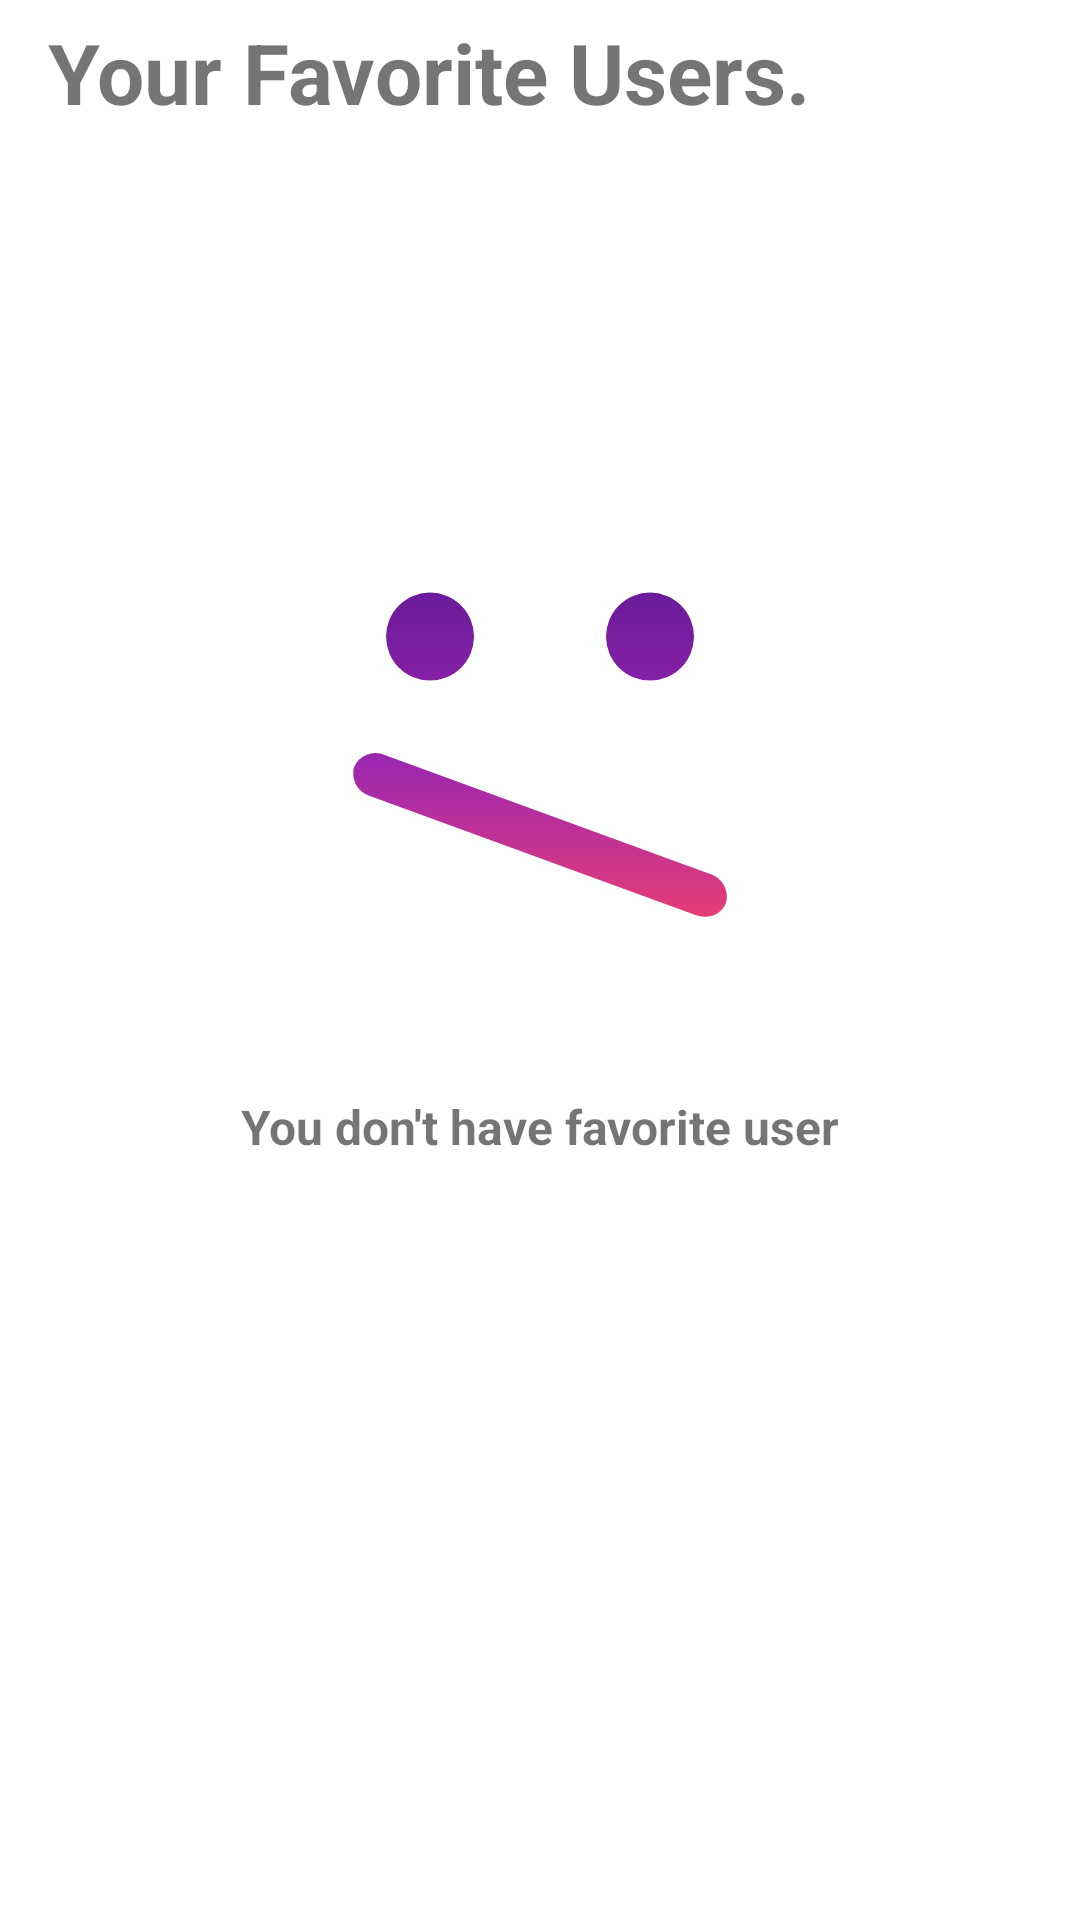

Reconstruct the res/layout file that produces this screen, plus the resources it refers to.
<!-- AndroidManifest.xml: application theme Theme.GithubUser -->
<!-- res/layout/fragment_favorite.xml -->
<?xml version="1.0" encoding="utf-8"?>
<androidx.constraintlayout.widget.ConstraintLayout xmlns:android="http://schemas.android.com/apk/res/android"
    xmlns:app="http://schemas.android.com/apk/res-auto"
    xmlns:tools="http://schemas.android.com/tools"
    android:layout_width="match_parent"
    android:layout_height="match_parent"
    tools:context=".fragment.FavoriteFragment">

    <ImageView
        android:id="@+id/img_no_favorite"
        android:layout_width="200dp"
        android:layout_height="200dp"
        android:layout_marginTop="48dp"
        android:contentDescription="@string/background_no_favorite"
        android:paddingBottom="24dp"
        android:src="@drawable/bg_sad"
        app:layout_constraintBottom_toBottomOf="parent"
        app:layout_constraintEnd_toEndOf="parent"
        app:layout_constraintStart_toStartOf="parent"
        app:layout_constraintTop_toTopOf="@+id/rv_favorite"
        app:layout_constraintVertical_bias=".20" />

    <TextView
        android:id="@+id/tv_no_favorite"
        android:layout_width="0dp"
        android:layout_height="wrap_content"
        android:text="@string/no_favorite"
        android:textSize="16sp"
        android:gravity="center"
        android:textStyle="bold"
        app:layout_constraintEnd_toEndOf="@+id/img_no_favorite"
        app:layout_constraintStart_toStartOf="@+id/img_no_favorite"
        app:layout_constraintTop_toBottomOf="@+id/img_no_favorite" />

    <TextView
        android:id="@+id/tv_favorite_banner"
        android:layout_width="match_parent"
        android:layout_height="48dp"
        android:layout_marginStart="16dp"
        android:gravity="center_vertical"
        android:text="@string/your_favorite_users_plural"
        android:textSize="28sp"
        android:textStyle="bold"
        app:layout_constraintEnd_toEndOf="parent"
        app:layout_constraintStart_toStartOf="parent"
        app:layout_constraintTop_toTopOf="parent" />

    <androidx.recyclerview.widget.RecyclerView
        android:id="@+id/rv_favorite"
        android:layout_width="0dp"
        android:layout_height="0dp"
        app:layout_constraintBottom_toBottomOf="parent"
        app:layout_constraintEnd_toEndOf="parent"
        app:layout_constraintStart_toStartOf="parent"
        app:layout_constraintTop_toBottomOf="@+id/tv_favorite_banner"
        tools:listitem="@layout/item_profile" />

</androidx.constraintlayout.widget.ConstraintLayout>
<!-- res/layout/item_profile.xml (included above) -->
<?xml version="1.0" encoding="utf-8"?>
<androidx.constraintlayout.widget.ConstraintLayout xmlns:android="http://schemas.android.com/apk/res/android"
    xmlns:app="http://schemas.android.com/apk/res-auto"
    xmlns:tools="http://schemas.android.com/tools"
    android:id="@+id/item_profile"
    android:layout_width="match_parent"
    android:layout_height="wrap_content"
    android:padding="8dp">

    <de.hdodenhof.circleimageview.CircleImageView
        android:id="@+id/img_profile_avatar"
        android:layout_width="75dp"
        android:layout_height="75dp"
        app:layout_constraintBottom_toBottomOf="parent"
        app:layout_constraintStart_toStartOf="parent"
        app:layout_constraintTop_toTopOf="parent"
        tools:ignore="ImageContrastCheck"
        tools:src="@tools:sample/avatars" />

    <TextView
        android:id="@+id/tv_profile_username"
        android:layout_width="0dp"
        android:layout_height="wrap_content"
        android:layout_marginStart="8dp"
        android:layout_marginTop="16dp"
        android:text="@string/dummy_username"
        android:textSize="16sp"
        android:textStyle="bold"
        app:layout_constraintEnd_toEndOf="parent"
        app:layout_constraintStart_toEndOf="@+id/img_profile_avatar"
        app:layout_constraintTop_toTopOf="@+id/img_profile_avatar" />

    <TextView
        android:id="@+id/tv_profile_type"
        android:layout_width="0dp"
        android:layout_height="wrap_content"
        android:text="@string/dummy_type"
        android:textSize="16sp"
        app:layout_constraintEnd_toEndOf="@+id/tv_profile_username"
        app:layout_constraintStart_toStartOf="@+id/tv_profile_username"
        app:layout_constraintTop_toBottomOf="@+id/tv_profile_username" />


</androidx.constraintlayout.widget.ConstraintLayout>
<!-- resources referenced by this layout -->
<resources>
  <!-- drawable bg_sad (drawable) -->
  <vector xmlns:android="http://schemas.android.com/apk/res/android"
      xmlns:aapt="http://schemas.android.com/aapt"
      android:width="24dp"
      android:height="24dp"
      android:viewportWidth="24"
      android:viewportHeight="24">
    <path
        android:pathData="M19.06,19.134l-14.792,-5.409a1.067,1.067 0,0 1,-0.72 -1.316,1.059 1.059,0 0,1 1.392,-0.543l14.792,5.408a1.068,1.068 0,0 1,0.721 1.316,0.994 0.994,0 0,1 -0.963,0.621A1.254,1.254 0,0 1,19.06 19.134ZM15.001,6.482a2,2 0,0 1,2 -2,2 2,0 0,1 2,2 2,2 0,0 1,-2 2A2,2 0,0 1,15.001 6.482ZM5.001,6.482a2,2 0,0 1,2 -2,2 2,0 0,1 2,2 2,2 0,0 1,-2 2A2,2 0,0 1,5.001 6.482Z">
      <aapt:attr name="android:fillColor">
        <gradient 
            android:startY="4.482"
            android:startX="12.000343"
            android:endY="19.21952"
            android:endX="12.000343"
            android:type="linear">
          <item android:offset="0" android:color="#FF6A1B9A"/>
          <item android:offset="0.519" android:color="#FF9C27B0"/>
          <item android:offset="1" android:color="#FFE63D76"/>
        </gradient>
      </aapt:attr>
    </path>
  </vector>
  <string name="background_no_favorite">background no favorite</string>
  <string name="dummy_type">type</string>
  <string name="dummy_username">Username</string>
  <string name="no_favorite">You don\'t have favorite user</string>
  <string name="your_favorite_users_plural">Your Favorite Users.</string>
  <style name="Theme.GithubUser" parent="Theme.MaterialComponents.DayNight.NoActionBar">
          
          <item name="colorPrimary">@color/purple_500</item>
          <item name="colorPrimaryVariant">@color/purple_700</item>
          <item name="colorOnPrimary">@color/white</item>
          
          <item name="colorSecondary">@color/magenta</item>
          <item name="colorSecondaryVariant">@color/magenta</item>
          <item name="colorOnSecondary">@color/black</item>
          
          <item name="android:statusBarColor" tools:targetApi="l">@color/icon_theme</item>
          <item name="android:navigationBarColor" tools:targetApi="l">@color/bar_color</item>
          <item name="navigationIconTint" tools:targetApi="l">@color/icon_theme</item>
          
      </style>
  <color name="purple_500">#9C27B0</color>
  <color name="purple_700">#6A1B9A</color>
  <color name="white">#FFFFFFFF</color>
  <color name="magenta">#FFE63D76</color>
  <color name="black">#FF000000</color>
  <color name="icon_theme">#FF757575</color>
  <color name="bar_color">#DCDCDC</color>
</resources>
